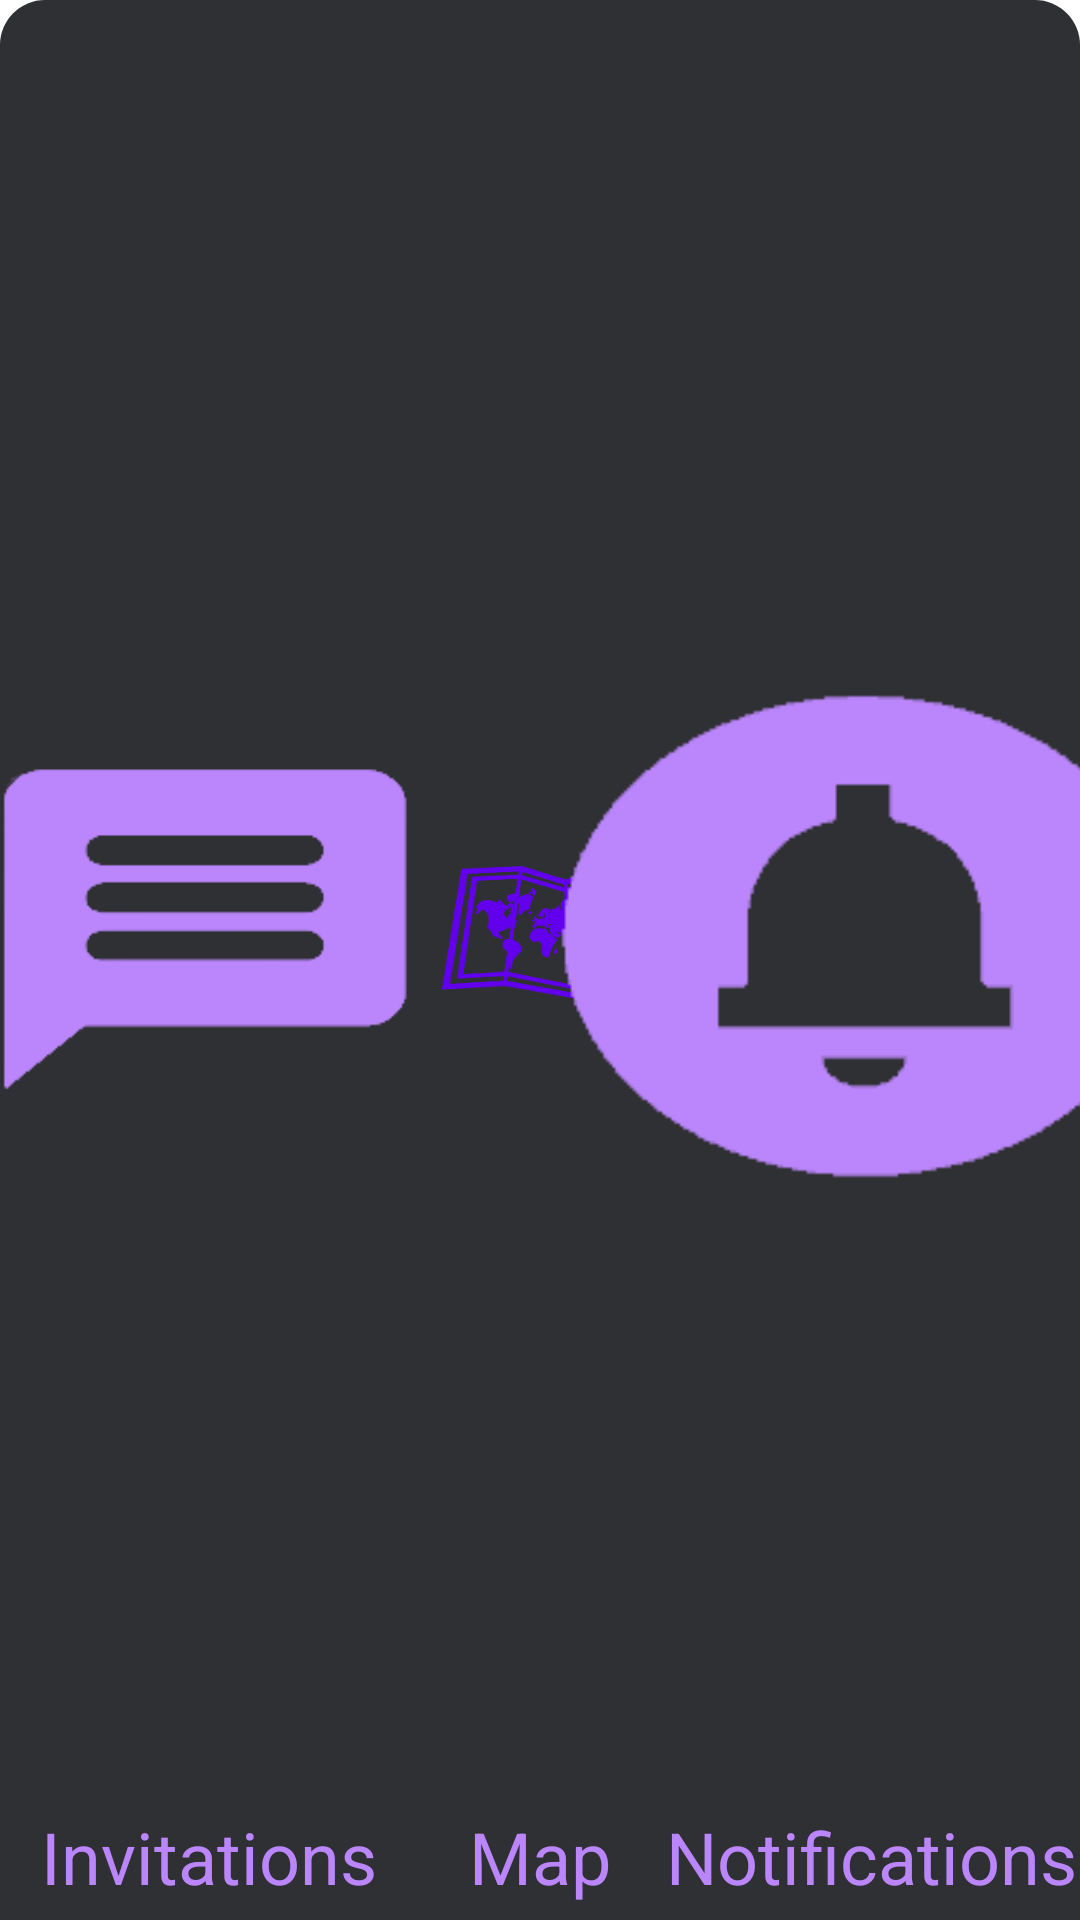

Layout XML and referenced resources for this Android screen:
<!-- AndroidManifest.xml: application theme Theme.FreelenceLive -->
<!-- res/layout/fragment_bottom_nav_bar.xml -->
<?xml version="1.0" encoding="utf-8"?>
<androidx.constraintlayout.widget.ConstraintLayout xmlns:android="http://schemas.android.com/apk/res/android"
    xmlns:tools="http://schemas.android.com/tools"
    android:layout_width="match_parent"
    android:layout_height="100dp"
    xmlns:app="http://schemas.android.com/apk/res-auto"
    tools:context=".BottomNavBarFragment"
    android:background="@drawable/layout_bottom_nav_bar"
    >

    <ImageView
        android:id="@+id/navbar_icon_invitations"
        android:layout_width="0dp"
        android:layout_height="0dp"
        android:paddingTop="15dp"
        android:src="@drawable/message"
        app:layout_constraintBottom_toTopOf="@id/navbar_title_invitations"
        app:layout_constraintDimensionRatio="1:1"
        app:layout_constraintEnd_toStartOf="@+id/navbar_icon_map"
        app:layout_constraintHorizontal_bias="0.5"
        app:layout_constraintStart_toStartOf="parent"
        app:layout_constraintTop_toTopOf="parent"
        app:tint="@color/purple_200" />
    <TextView
        android:id="@+id/navbar_title_invitations"
        android:layout_width="wrap_content"
        android:layout_height="wrap_content"
        android:textColor="@color/purple_200"
        android:textSize="24sp"
        android:paddingBottom="5dp"
        android:text="@string/string_invitations"
        app:layout_constraintStart_toStartOf="@id/navbar_icon_invitations"
        app:layout_constraintEnd_toEndOf="@id/navbar_icon_invitations"
        app:layout_constraintBottom_toBottomOf="parent"
        />


    <ImageView
        android:id="@+id/navbar_icon_map"
        android:layout_width="82dp"
        android:layout_height="91dp"
        android:layout_marginBottom="19dp"
        android:paddingTop="6dp"
        android:padding="8dp"
        android:src="@drawable/map"
        app:layout_constraintBottom_toBottomOf="@id/navbar_title_map"
        app:layout_constraintDimensionRatio="1:1"
        app:layout_constraintEnd_toStartOf="@+id/navbar_icon_notifications"
        app:layout_constraintHorizontal_bias="0.5"
        app:layout_constraintStart_toEndOf="@+id/navbar_icon_invitations"
        app:layout_constraintTop_toTopOf="parent"
        app:tint="@color/purple_500" />

    <TextView
        android:id="@+id/navbar_title_map"
        android:layout_width="wrap_content"
        android:layout_height="wrap_content"
        android:textColor="@color/purple_200"
        android:textSize="24sp"
        android:paddingBottom="5dp"
        android:text="@string/string_map"
        app:layout_constraintStart_toStartOf="@id/navbar_icon_map"
        app:layout_constraintEnd_toEndOf="@id/navbar_icon_map"
        app:layout_constraintBottom_toBottomOf="parent"
        />


    <ImageView
        android:id="@+id/navbar_icon_notifications"
        android:layout_width="0dp"
        android:layout_height="0dp"
        android:padding="15dp"
        android:src="@drawable/notifications"
        android:scaleX="2.0"
        android:scaleY="2.0"
        android:layout_marginBottom="18dp"
        app:layout_constraintBottom_toBottomOf="@id/navbar_title_notifications"
        app:layout_constraintDimensionRatio="1:1"
        app:layout_constraintEnd_toEndOf="parent"
        app:layout_constraintHorizontal_bias="0.5"
        app:layout_constraintStart_toEndOf="@+id/navbar_icon_map"
        app:layout_constraintTop_toTopOf="parent"
        app:tint="@color/purple_200" />

    <TextView
        android:id="@+id/navbar_title_notifications"
        android:layout_width="wrap_content"
        android:layout_height="wrap_content"
        android:textColor="@color/purple_200"
        android:textSize="24sp"
        android:paddingBottom="5dp"
        android:text="@string/string_notifications"
        app:layout_constraintStart_toStartOf="@id/navbar_icon_notifications"
        app:layout_constraintEnd_toEndOf="@id/navbar_icon_notifications"
        app:layout_constraintBottom_toBottomOf="parent"
        />

</androidx.constraintlayout.widget.ConstraintLayout>
<!-- resources referenced by this layout -->
<resources>
  <color name="purple_200">#FFBB86FC</color>
  <color name="purple_500">#FF6200EE</color>
  <!-- drawable layout_bottom_nav_bar (drawable) -->
  <?xml version="1.0" encoding="utf-8"?>
  <shape xmlns:android="http://schemas.android.com/apk/res/android"
      android:shape="rectangle" >
      <corners
          android:topLeftRadius="15dp"
          android:topRightRadius="15dp" />
      <solid android:color="@color/menuColor" />
  </shape>
  <!-- drawable map: png bitmap (drawable, 14366 bytes) -->
  <!-- drawable message: png bitmap (drawable, 2444 bytes) -->
  <!-- drawable notifications: png bitmap (drawable, 2581 bytes) -->
  <string name="string_invitations">Invitations</string>
  <string name="string_map">Map</string>
  <string name="string_notifications">Notifications</string>
  <style name="Theme.FreelenceLive" parent="Theme.MaterialComponents.DayNight.NoActionBar">
          
          <item name="colorPrimary">@color/purple_500</item>
          <item name="colorPrimaryVariant">@color/purple_700</item>
          <item name="colorOnPrimary">@color/white</item>
          
          <item name="colorSecondary">@color/teal_200</item>
          <item name="colorSecondaryVariant">@color/teal_700</item>
          <item name="colorOnSecondary">@color/black</item>
          
          <item name="android:statusBarColor" tools:targetApi="l">?attr/colorPrimaryVariant</item>
          
  
  
      </style>
  <color name="menuColor">#FF2F3033</color>
  <color name="purple_700">#FF3700B3</color>
  <color name="white">#FFFFFFFF</color>
  <color name="teal_200">#FFFACDFB</color>
  <color name="teal_700">#FF018786</color>
  <color name="black">#FF000000</color>
</resources>
